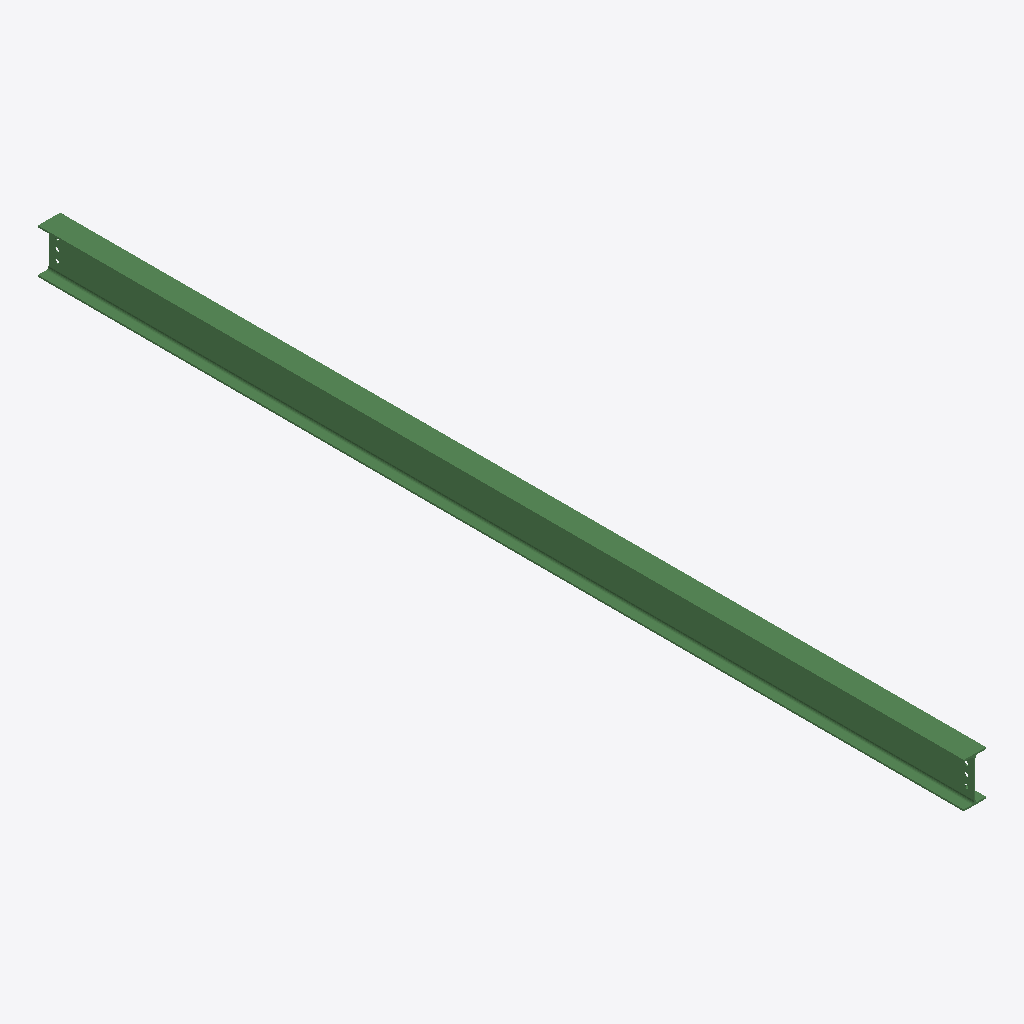
Isometric view of an IFC building model (IFC-SPF (STEP), schema IFC2X3, length unit millimetre), seen from the south-west, elements coloured by IFC class: 1 beam (green).
Extent 0.1 m × 5.6 m × 0.3 m (x, y, z). Storeys (1): Undefined at 0.00 m. Elements (1): 1 IfcBeam.

HEADER;
FILE_DESCRIPTION(('ViewDefinition[AISC_Steel_Detailing]','Option [BaseQuantities:Off]','Option [GridExport:On]','Option [Assemblies:Off]','Option [Bolts:On]','Option [Rebars:On]','Option [PourObjects:Off]','Option [Welds:On]','Option [SurfaceTreatments:On]','Option [LocationBy:0]','Option [ViewColors:Off]','Option [SectionedSpine:Off]','[2 more]'),'2;1');
FILE_NAME('b_1214_Qty_1.ifc','2026-05-16T11:53:16',('GIOVANNIPC\\gcorrea'),('Structural Designer'),'IFC Database version: Work','Tekla Structures 2020 Service Pack 5, IFC Export','');
FILE_SCHEMA(('IFC2X3'));
ENDSEC;
DATA;
#37=IFCPROJECT('2G7ZFDNE16yBDU14FA92Me',#5,'Proyecto',$,$,$,$,(#11),#36);
#39=IFCSITE('2xvEzEinjBTea80yOTcujY',#5,'Obra',$,$,#38,$,$,.ELEMENT.,$,$,$,$,$);
#41=IFCBUILDING('2fJEc_mmLCqfB6ePbqPkbV',#5,'Undefined',$,$,#40,$,$,.ELEMENT.,$,$,$);
#43=IFCBUILDINGSTOREY('29hdEUCErFze9E_VIAceOd',#5,'Undefined',$,$,#42,$,$,.ELEMENT.,0.0);
#71=IFCBEAM('17SYBhFHH5DAsp1QjX1CW3',#44,'BEAM','IPE270','IPE270',#47,#70,'ID477222eb-3d14-4534-adb3-05ab6104c803');
ENDSEC;
